Run: headless pygame with SDL's dummy video driver; simulated clock (each Clock.tick advances the game by its frame time, no real sleeping); random seed 0; keys injected as events and as key.get_pressed() state; no mouse input.
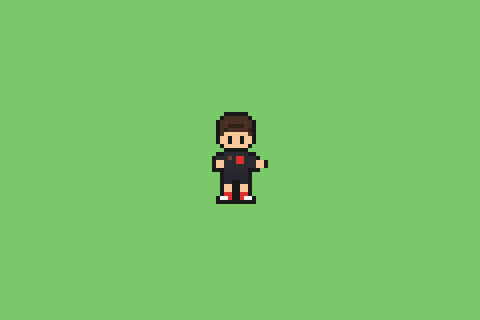
Frame 1 of 4 · flips 1–60 · no input
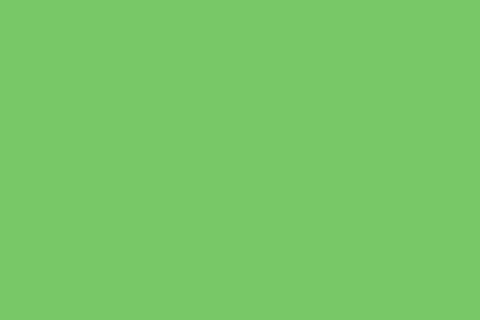
Frame 2 of 4 · flips 61–180 · tapped SPACE, RETURN · held RIGHT (→), D
Frame 3 of 4 · flips 181–300 · held DOWN (↓), S · screen unchanged from frame 2, image omitted
Frame 4 of 4 · flips 301–420 · held LEFT (←), A, UP (↑), W · screen unchanged from frame 3, image omitted

The pygame program that drew these frames:

import pygame
import sys

pygame.init()

# Configurações de tela e escala
SCALE = 4
SPRITE_W, SPRITE_H = 16, 24
SCREEN_W, SCREEN_H = 480, 320
screen = pygame.display.set_mode((SCREEN_W, SCREEN_H))
pygame.display.set_caption("Treinador 16-bit - Estilo FireRed")
clock = pygame.time.Clock()

# Paleta 16-bit estilo GBA
PALETTE = {
    ".": None,              # Transparente
    "K": (24, 24, 24),      # Contorno escuro
    "H": (72, 48, 36),      # Cabelo castanho
    "D": (48, 32, 24),      # Sombra do cabelo
    "S": (248, 200, 152),   # Pele
    "T": (42, 42, 48),      # Camiseta preta
    "R": (224, 48, 48),     # Símbolo vermelho / Tênis
    "M": (112, 72, 48),     # Mochila / Alças
    "P": (36, 36, 44),      # Bermuda preta
    "W": (248, 248, 248),   # Detalhe branco do tênis
}

# Frente (16x24) - Cabelo castanho, camiseta preta com símbolo vermelho
DOWN_IDLE = [
    "....KKKKKK......",
    "...KHHHHHHK.....",
    "..KHHHHHHHHK....",
    "..KHHDDDDHHK....",
    "..KHDHHHHHDK....",
    "..KHSSSSSSHK....",
    "..KSSKSSKSSK....",
    "..KSSKSSKSSK....",
    "...KSSSSSSK.....",
    "....KKKKKK......",
    "..KKTTTTTTKK....",
    ".KTTTMTRRTTTK...",
    ".KSSTTTRRTTTSSK.",
    ".KSSTTTTTTTTSSK.",
    ".KKKTTTTTTKKK...",
    "...KPPPPPPK.....",
    "...KPPPPPPK.....",
    "...KPPKKPPK.....",
    "...KSSKKSSK.....",
    "...KSSKKSSK.....",
    "...KRRKKRRK.....",
    "..KWWRKKRWWK....",
    "..KKKKKKKKKK....",
    "................",
]

# Costas (16x24) - Cabelo castanho e mochila marrom
UP_IDLE = [
    "....KKKKKK......",
    "...KHHHHHHK.....",
    "..KHHHHHHHHK....",
    "..KHHHHHHHHK....",
    "..KHHDDDDHHK....",
    "..KHHHHHHHHK....",
    "..KHHDDDDHHK....",
    "...KHHHHHHK.....",
    "....KKKKKK......",
    "..KKMMMMMMKK....",
    ".KTTMMMMMMTTK...",
    ".KSSMMMMMMSSK...",
    ".KSSMMMMMMSSK...",
    ".KKKMMMMMMKKK...",
    "...KPPPPPPK.....",
    "...KPPPPPPK.....",
    "...KPPKKPPK.....",
    "...KSSKKSSK.....",
    "...KSSKKSSK.....",
    "...KRRKKRRK.....",
    "..KRRRKKRRRK....",
    "..KKKKKKKKKK....",
    "................",
    "................",
]

# Direita (16x24) - Perfil com mochila, camiseta preta e símbolo no peito
RIGHT_IDLE = [
    "....KKKKKK......",
    "...KHHHHHHK.....",
    "..KHHHHHHHHK....",
    "..KHHDDDDHHK....",
    "..KHHHHHHKKK....",
    "..KHHHSSSSK.....",
    "..KHHSSKSSK.....",
    "...KHSSSSSK.....",
    "....KSSSSK......",
    ".....KKKK.......",
    "..KKKTTTTKK.....",
    ".KMMMTTTTRSK....",
    ".KMMMTTTTRSK....",
    ".KMMMTTTTSSK....",
    "..KKKTTTTKK.....",
    "....KPPPPK......",
    "....KPPPPK......",
    "....KSSSSK......",
    "....KSSSSK......",
    "....KRRRRK......",
    "....KRWWWK......",
    "....KKKKKK......",
    "................",
    "................",
]

def build_surface(matrix, flip_x=False, step=0):
    surf = pygame.Surface((SPRITE_W, SPRITE_H), pygame.SRCALPHA)
    rows = list(matrix)

    # Alterna a altura das pernas para simular caminhada
    if step == 1:
        rows[18], rows[19] = rows[19], rows[18]
    elif step == 2:
        rows[19], rows[20] = rows[20], rows[19]

    for y, row in enumerate(rows):
        for x, ch in enumerate(row):
            color = PALETTE.get(ch)
            if color:
                surf.set_at((x, y), color)

    if flip_x:
        surf = pygame.transform.flip(surf, True, False)

    return pygame.transform.scale(surf, (SPRITE_W * SCALE, SPRITE_H * SCALE))

# Pré-renderiza os 4 frames de caminhada para cada direção
animations = {
    "down":  [build_surface(DOWN_IDLE, step=s) for s in (0, 1, 0, 2)],
    "up":    [build_surface(UP_IDLE, step=s) for s in (0, 1, 0, 2)],
    "right": [build_surface(RIGHT_IDLE, step=s) for s in (0, 1, 0, 2)],
    "left":  [build_surface(RIGHT_IDLE, flip_x=True, step=s) for s in (0, 1, 0, 2)],
}

player_x = SCREEN_W // 2 - (SPRITE_W * SCALE) // 2
player_y = SCREEN_H // 2 - (SPRITE_H * SCALE) // 2
direction = "down"
frame_idx = 0
anim_timer = 0
SPEED = 2.5

while True:
    dt = clock.tick(60)
    for event in pygame.event.get():
        if event.type == pygame.QUIT:
            pygame.quit()
            sys.exit()

    keys = pygame.key.get_pressed()
    moving = False

    if keys[pygame.K_DOWN] or keys[pygame.K_s]:
        player_y += SPEED
        direction = "down"
        moving = True
    elif keys[pygame.K_UP] or keys[pygame.K_w]:
        player_y -= SPEED
        direction = "up"
        moving = True
    elif keys[pygame.K_LEFT] or keys[pygame.K_a]:
        player_x -= SPEED
        direction = "left"
        moving = True
    elif keys[pygame.K_RIGHT] or keys[pygame.K_d]:
        player_x += SPEED
        direction = "right"
        moving = True

    if moving:
        anim_timer += dt
        if anim_timer >= 140:
            anim_timer = 0
            frame_idx = (frame_idx + 1) % 4
    else:
        frame_idx = 0

    screen.fill((120, 200, 104))
    screen.blit(animations[direction][frame_idx], (int(player_x), int(player_y)))
    pygame.display.flip()
